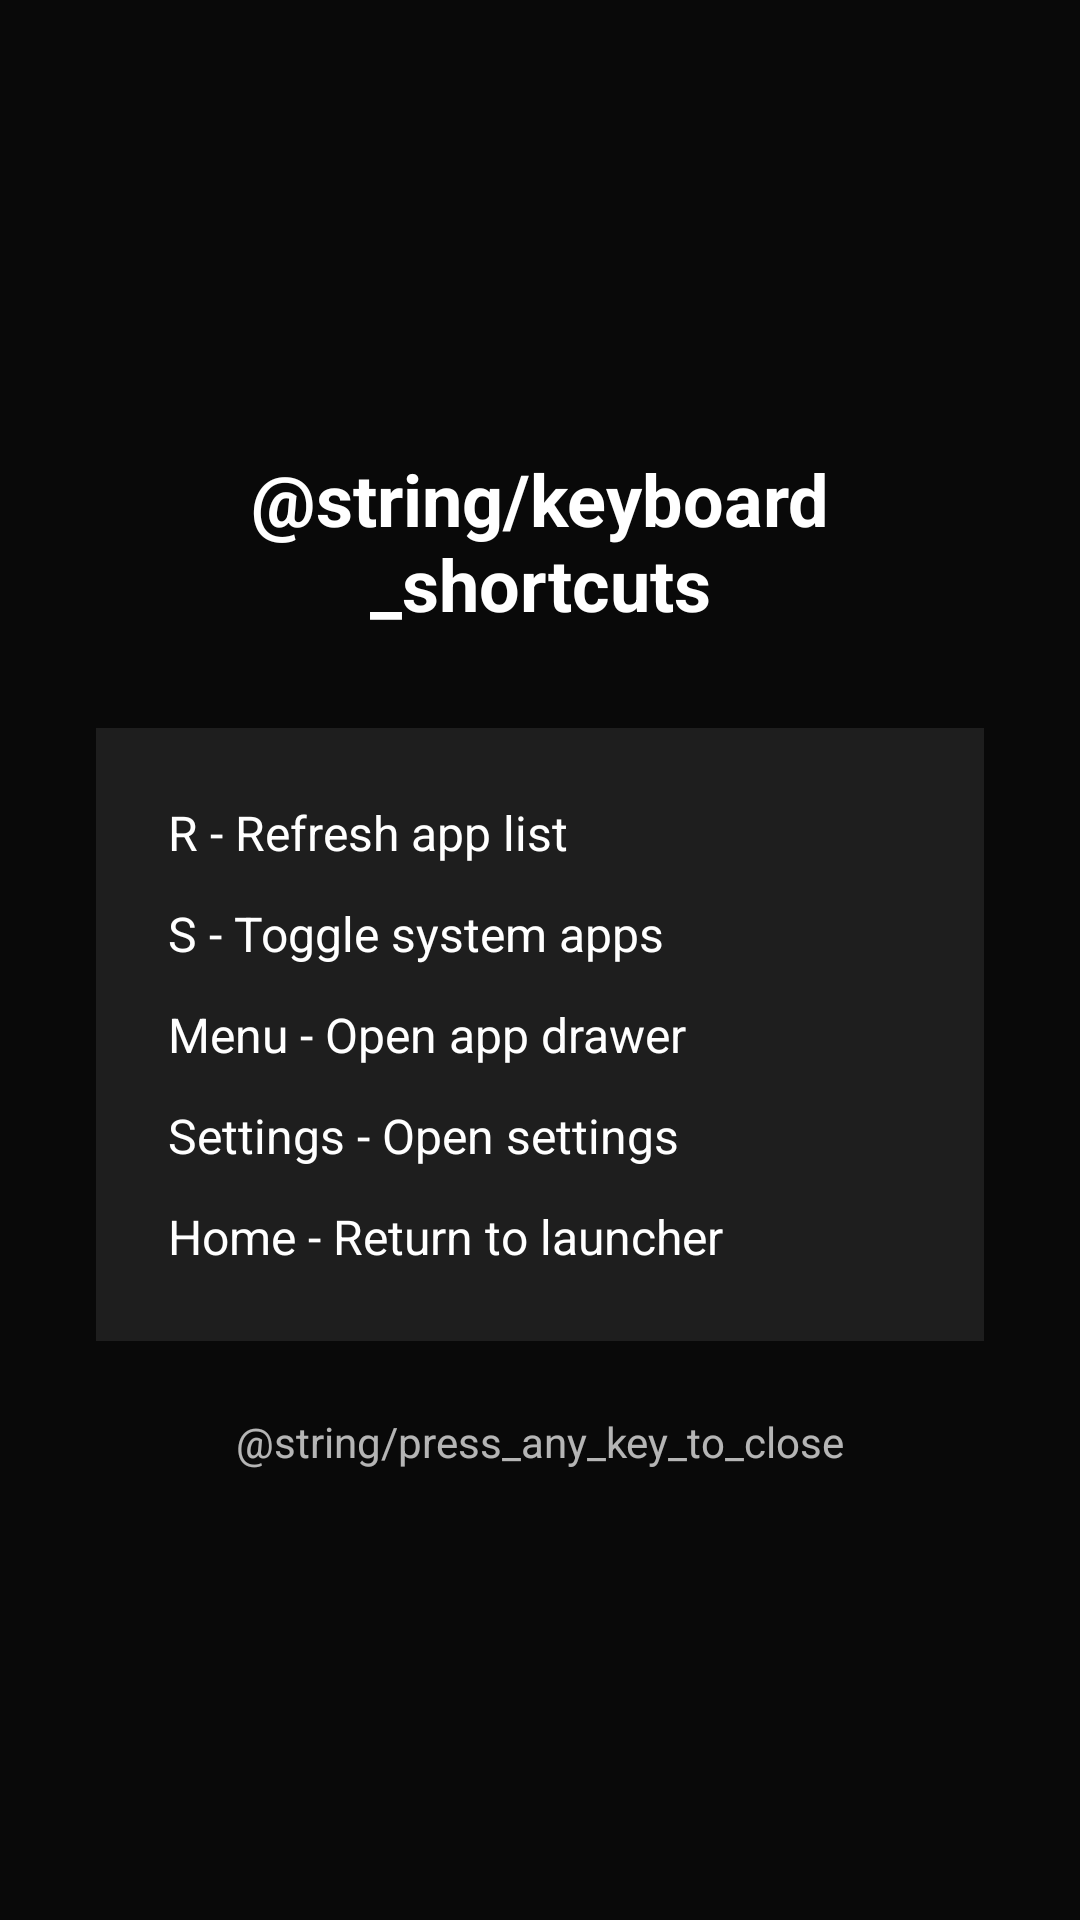

Produce the Android XML layout that renders to this screen, including the resource entries it uses.
<!-- AndroidManifest.xml: application theme Theme.HalalAndroidTVLauncher -->
<!-- res/layout/help_overlay.xml -->
<?xml version="1.0" encoding="utf-8"?>
<LinearLayout xmlns:android="http://schemas.android.com/apk/res/android"
    android:layout_width="match_parent"
    android:layout_height="match_parent"
    android:orientation="vertical"
    android:gravity="center"
    android:background="#80000000"
    android:padding="32dp">

    <TextView
        android:layout_width="wrap_content"
        android:layout_height="wrap_content"
        android:text="@string/keyboard_shortcuts"
        android:textSize="24sp"
        android:textColor="@color/text_primary"
        android:textStyle="bold"
        android:gravity="center"
        android:layout_marginBottom="32dp" />

    <LinearLayout
        android:layout_width="wrap_content"
        android:layout_height="wrap_content"
        android:orientation="vertical"
        android:background="@color/surface_color"
        android:padding="24dp"
        android:minWidth="400dp">

        <TextView
            android:layout_width="wrap_content"
            android:layout_height="wrap_content"
            android:text="R - Refresh app list"
            android:textColor="@color/text_primary"
            android:textSize="16sp"
            android:layout_marginBottom="12dp" />

        <TextView
            android:layout_width="wrap_content"
            android:layout_height="wrap_content"
            android:text="S - Toggle system apps"
            android:textColor="@color/text_primary"
            android:textSize="16sp"
            android:layout_marginBottom="12dp" />

        <TextView
            android:layout_width="wrap_content"
            android:layout_height="wrap_content"
            android:text="Menu - Open app drawer"
            android:textColor="@color/text_primary"
            android:textSize="16sp"
            android:layout_marginBottom="12dp" />

        <TextView
            android:layout_width="wrap_content"
            android:layout_height="wrap_content"
            android:text="Settings - Open settings"
            android:textColor="@color/text_primary"
            android:textSize="16sp"
            android:layout_marginBottom="12dp" />

        <TextView
            android:layout_width="wrap_content"
            android:layout_height="wrap_content"
            android:text="Home - Return to launcher"
            android:textColor="@color/text_primary"
            android:textSize="16sp" />

    </LinearLayout>

    <TextView
        android:layout_width="wrap_content"
        android:layout_height="wrap_content"
        android:text="@string/press_any_key_to_close"
        android:textColor="@color/text_secondary"
        android:textSize="14sp"
        android:layout_marginTop="24dp" />

</LinearLayout>
<!-- resources referenced by this layout -->
<resources>
  <color name="surface_color">#1E1E1E</color>
  <color name="text_primary">#FFFFFF</color>
  <color name="text_secondary">#B3FFFFFF</color>
  <style name="Theme.HalalAndroidTVLauncher" parent="Theme.Leanback">
          
          <item name="colorPrimary">@color/primary_color</item>
          <item name="colorPrimaryDark">@color/primary_dark_color</item>
          <item name="colorAccent">@color/accent_color</item>
          
          
          <item name="android:colorBackground">@color/background_color</item>
          <item name="android:windowBackground">@color/background_color</item>
          
          
          <item name="android:textColorPrimary">@color/text_primary</item>
          <item name="android:textColorSecondary">@color/text_secondary</item>
          <item name="android:textColor">@color/text_primary</item>
          
          
          <item name="android:statusBarColor">@color/background_color</item>
          <item name="android:navigationBarColor">@color/background_color</item>
          
          
          <item name="android:windowTranslucentStatus">false</item>
          <item name="android:windowTranslucentNavigation">false</item>
      </style>
  <color name="primary_color">#1976D2</color>
  <color name="primary_dark_color">#1565C0</color>
  <color name="accent_color">#FF9800</color>
  <color name="background_color">#121212</color>
</resources>
